7-way image classification set "dataset" from GitHub (natalio123/AstroPlanetClassifier); label vocabulary: Jupiter, Mars, merkurius, neptunus, Saturn, Uranus, Venus.

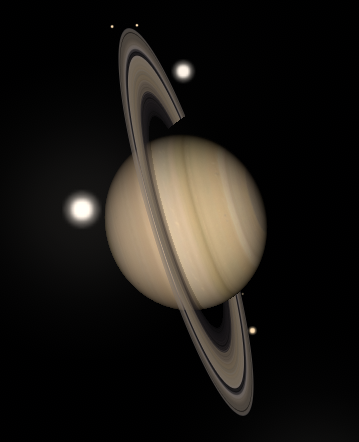
Label: Saturn

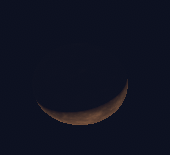
Label: merkurius

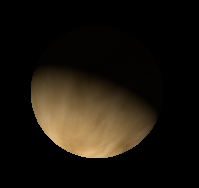
Label: Venus

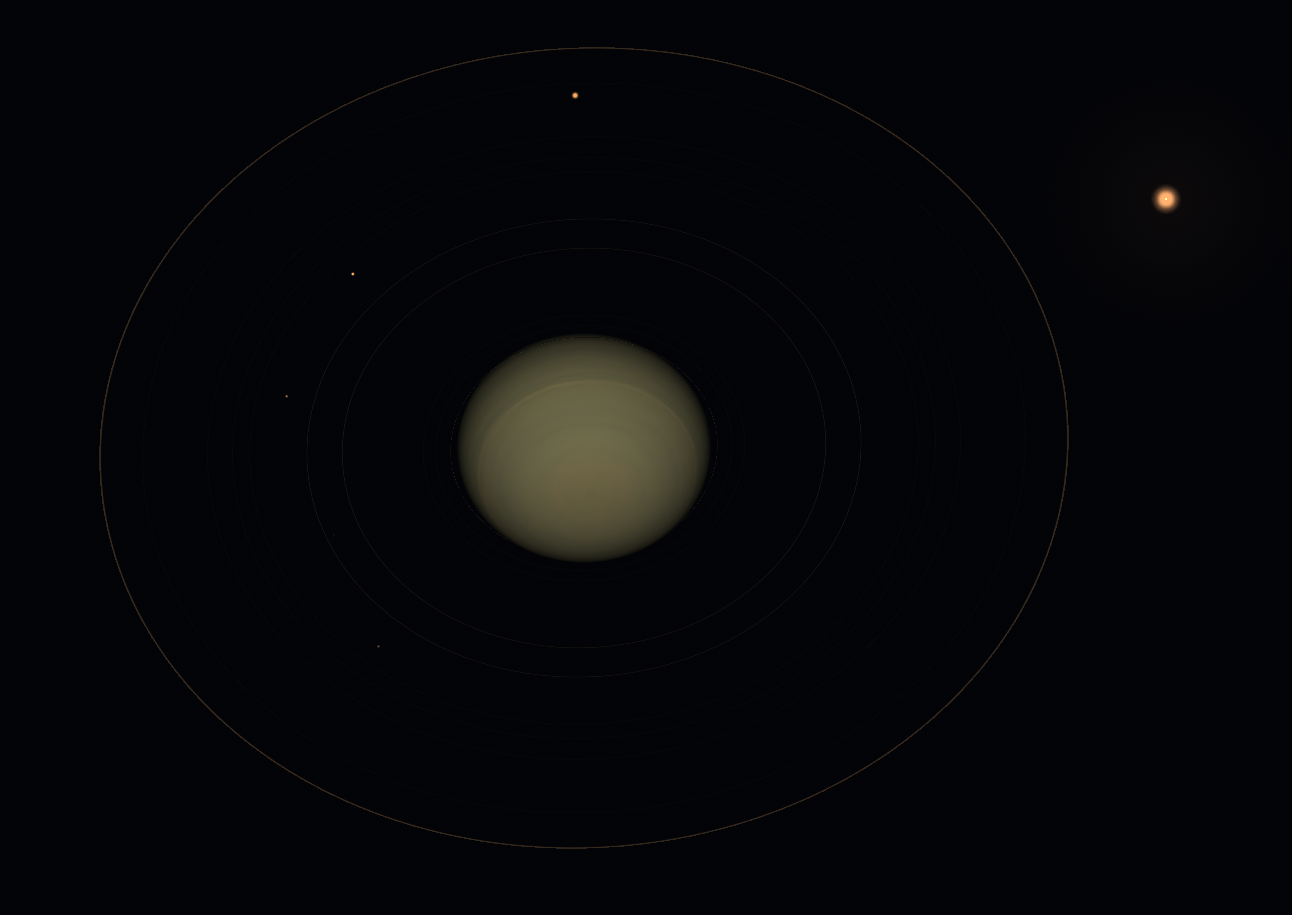
Label: Uranus

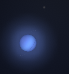
Label: neptunus

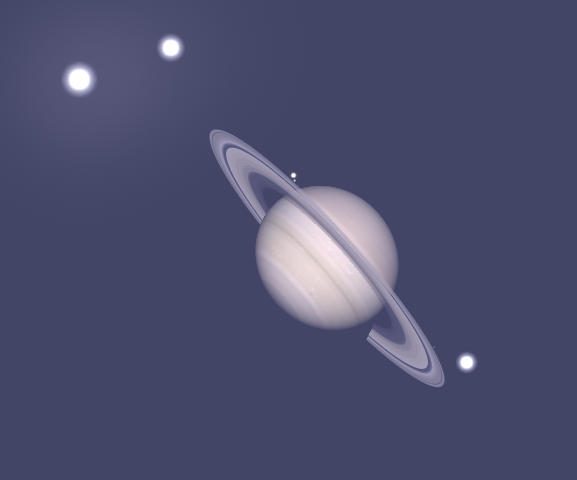
Label: Saturn
